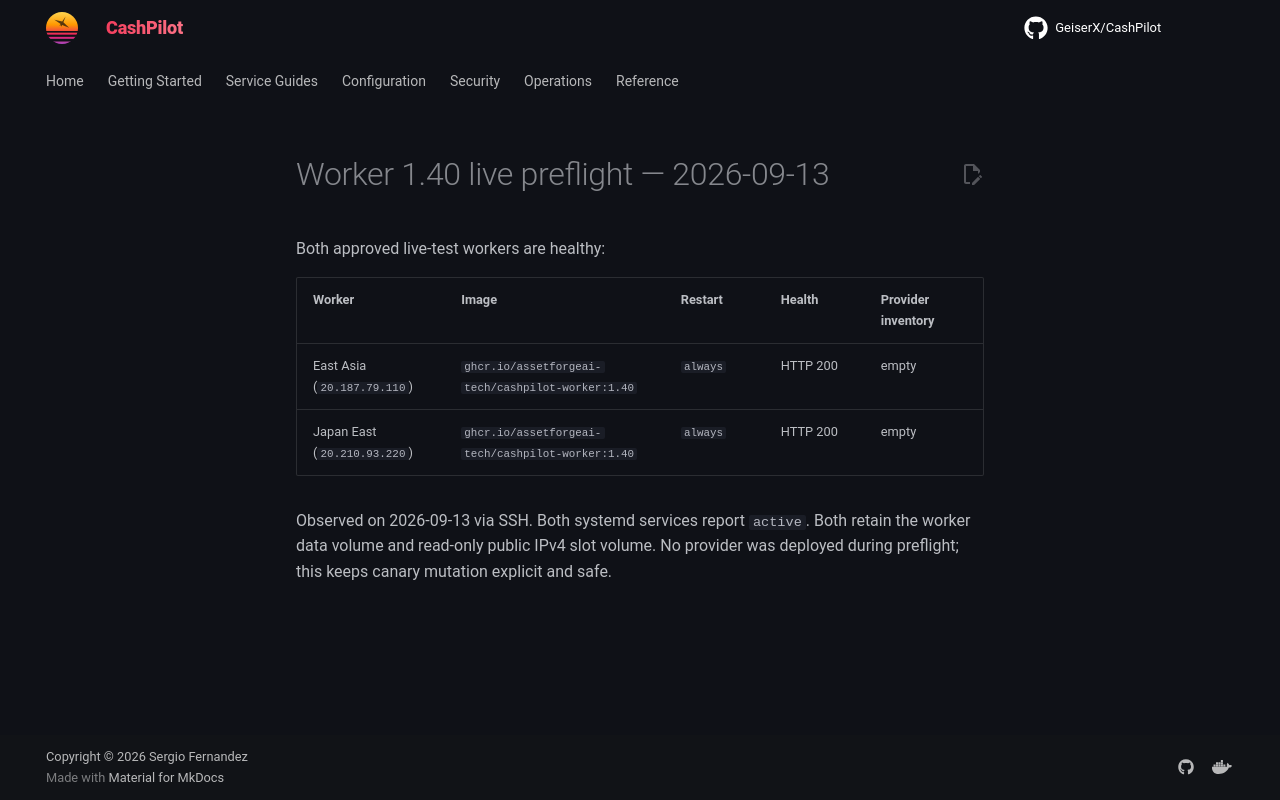

repository: assetforgeai-tech/CashPilot · page: evidence/worker-1.40-live-2026-09-13/index.html · generator: mkdocs

# Worker 1.40 live preflight — 2026-09-13

Both approved live-test workers are healthy:

| Worker | Image | Restart | Health | Provider inventory |
|---|---|---|---|---|
| East Asia (`20.187.79.110`) | `ghcr.io/assetforgeai-tech/cashpilot-worker:1.40` | `always` | HTTP 200 | empty |
| Japan East (`20.210.93.220`) | `ghcr.io/assetforgeai-tech/cashpilot-worker:1.40` | `always` | HTTP 200 | empty |

Observed on 2026-09-13 via SSH. Both systemd services report `active`. Both
retain the worker data volume and read-only public IPv4 slot volume. No provider
was deployed during preflight; this keeps canary mutation explicit and safe.
